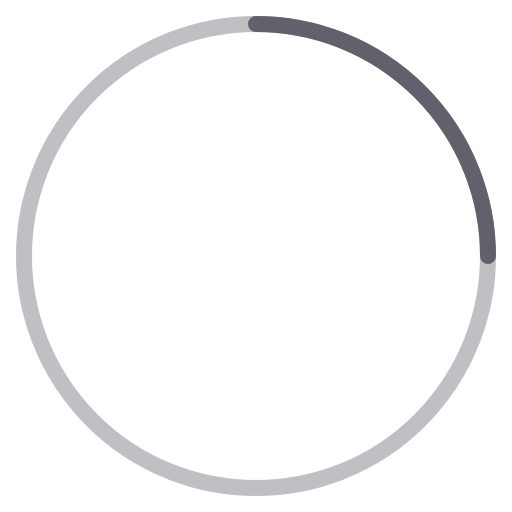
t = 0.00 s
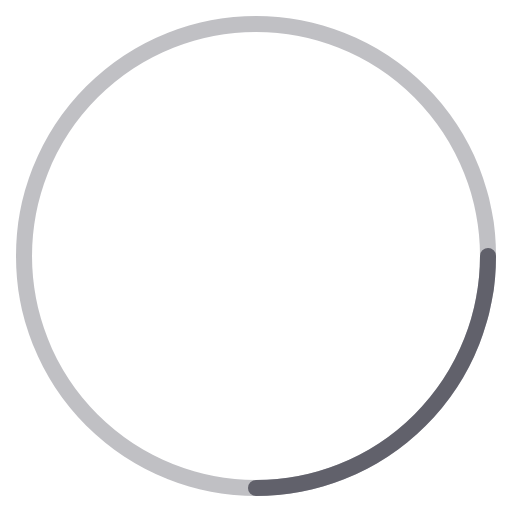
t = 0.13 s
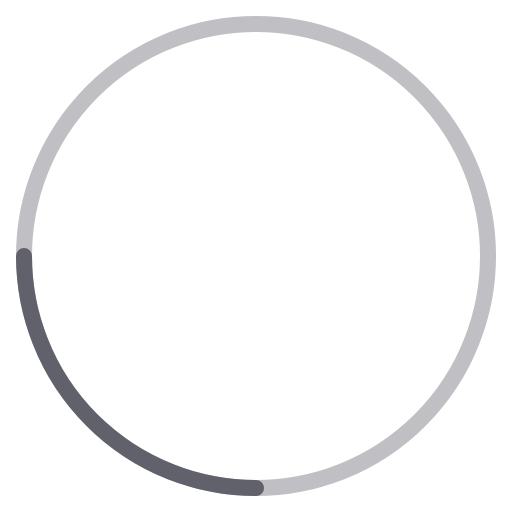
t = 0.25 s
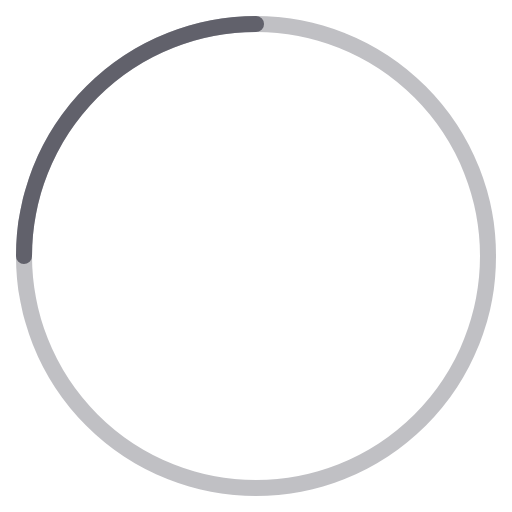
t = 0.38 s

The animated SVG that drew these frames (rendered in a browser with its animation timeline set to each time). Animation: 1 CSS @keyframes rule; one cycle of 0.50 s, repeats indefinitely.

<svg xmlns="http://www.w3.org/2000/svg" height="64" width="64" viewBox="0 0 64 64"><title>circle anim 4</title><g stroke-linecap="round" fill="#61616b" stroke-linejoin="round" class="nc-icon-wrapper"><g class="nc-loop-circle-64-icon-o"><circle cx="32" cy="32" fill="none" opacity=".4" r="29" stroke="#61616b" stroke-width="2"></circle><path d="M32 3a29 29 0 0 1 29 29" data-cap="butt" data-color="color-2" fill="none" stroke="#61616b" stroke-width="2"></path></g><style>.nc-loop-circle-64-icon-o{--animation-duration:0.5s;transform-origin:32px 32px;animation:nc-loop-circle-anim var(--animation-duration) infinite linear}@keyframes nc-loop-circle-anim{0%{transform:rotate(0)}100%{transform:rotate(360deg)}}</style></g></svg>
